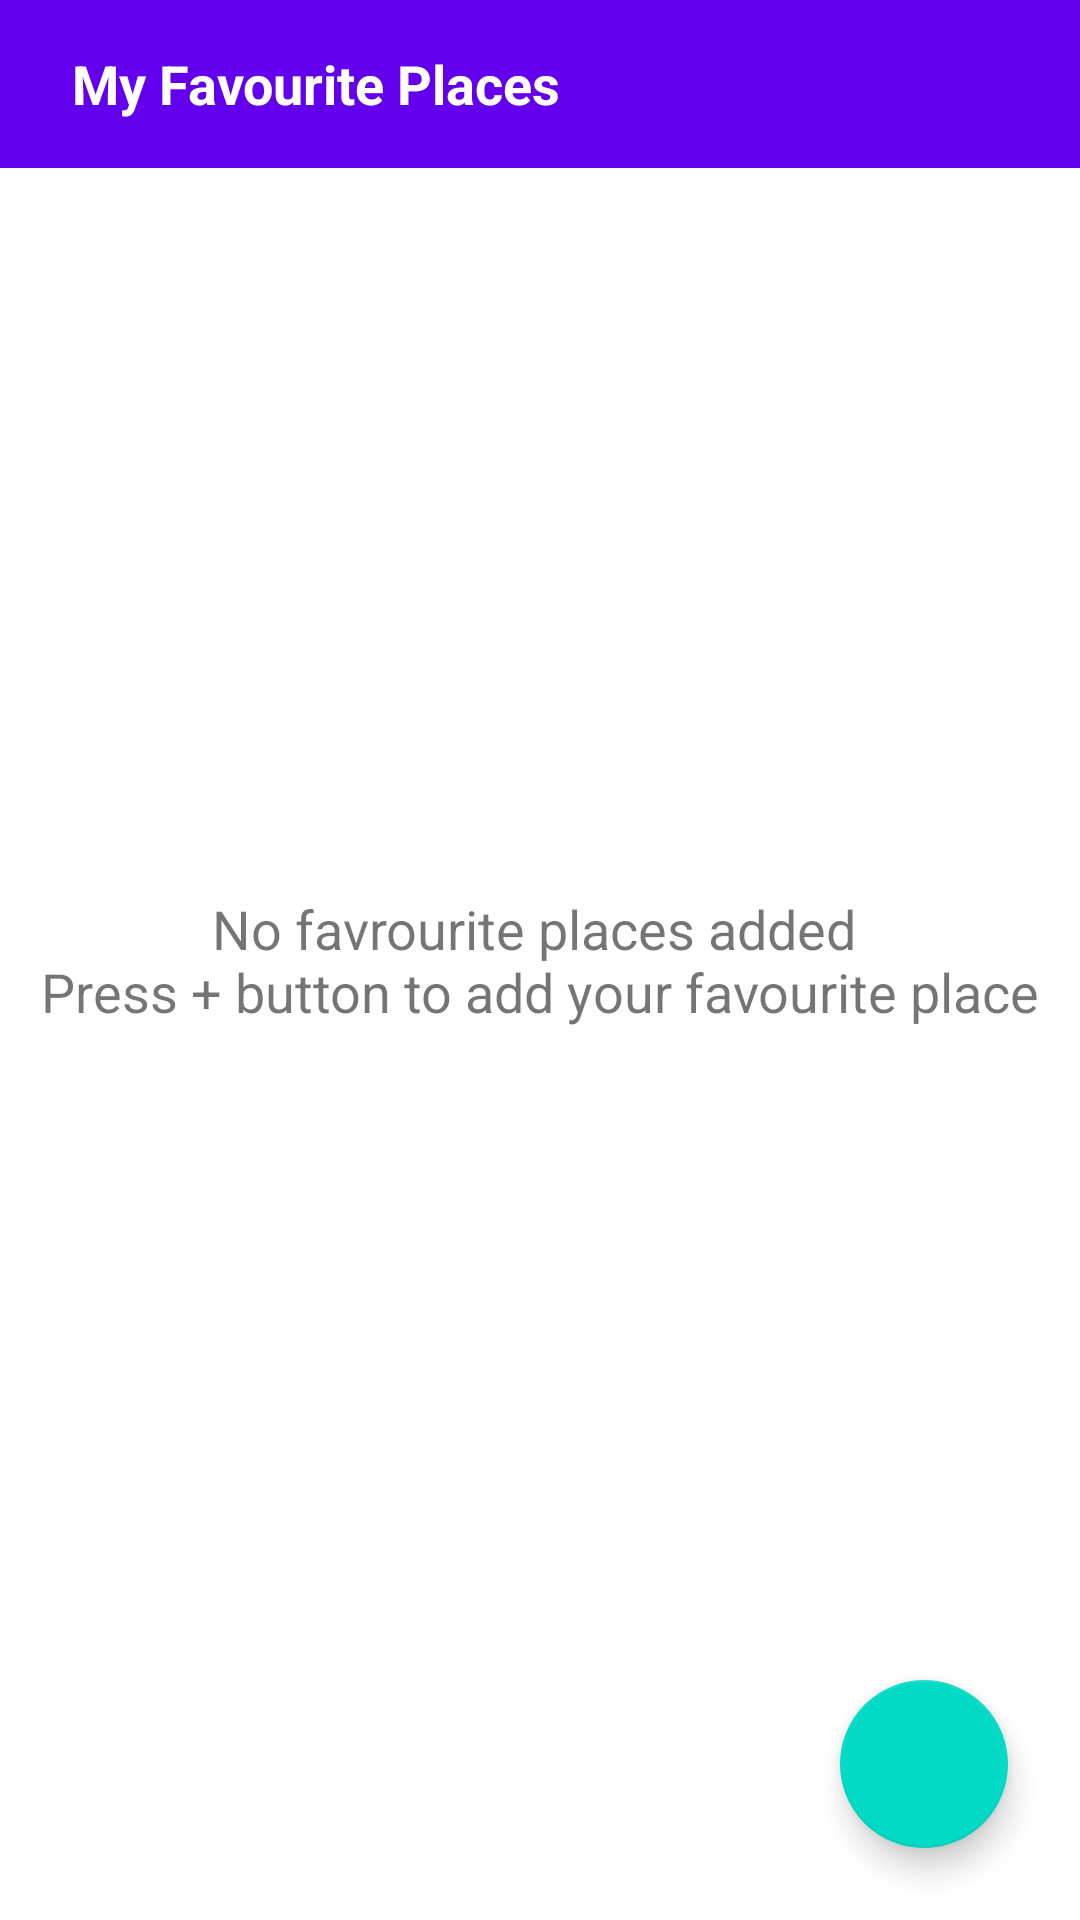

The Android layout XML behind this screen, and the referenced resources:
<!-- AndroidManifest.xml: application theme Theme.FA_alfyGeorge_C0836170_android -->
<!-- res/layout/activity_home.xml -->
<?xml version="1.0" encoding="utf-8"?>
<androidx.constraintlayout.widget.ConstraintLayout
    xmlns:android="http://schemas.android.com/apk/res/android"
    xmlns:app="http://schemas.android.com/apk/res-auto"
    xmlns:tools="http://schemas.android.com/tools"
    android:layout_width="match_parent"
    android:layout_height="match_parent"
    tools:context=".HomeActivity">

    <androidx.appcompat.widget.Toolbar
        android:layout_width="match_parent"
        android:layout_height="?attr/actionBarSize"
        android:id="@+id/toolbar_home"
        android:background="@color/purple_500"
        app:layout_constraintStart_toStartOf="parent"
        app:layout_constraintEnd_toEndOf="parent"
        app:layout_constraintTop_toTopOf="parent">

        <RelativeLayout
            android:layout_width="match_parent"
            android:layout_height="wrap_content">

            <TextView
                android:layout_width="match_parent"
                android:layout_height="?attr/actionBarSize"
                android:text="@string/my_favourite_places"
                android:textColor="@color/white"
                android:textSize="18sp"
                android:textStyle="bold"
                android:gravity="center|start"
                android:layout_alignParentStart="true"
                android:background="@android:color/transparent"
                android:padding="8dp" />
        </RelativeLayout>

    </androidx.appcompat.widget.Toolbar>
    <androidx.recyclerview.widget.RecyclerView
        android:visibility="gone"
        android:id="@+id/recycler_home"
        android:layout_width="0dp"
        android:layout_height="wrap_content"
        android:layout_marginStart="8dp"
        android:layout_marginTop="8dp"
        android:layout_marginEnd="8dp"
        android:layout_marginBottom="8dp"
        app:layout_constraintStart_toStartOf="parent"
        app:layout_constraintEnd_toEndOf="parent"
        app:layout_constraintTop_toBottomOf="@+id/toolbar_home"/>

    <TextView
        android:id="@+id/txt_info"
        android:layout_width="0dp"
        android:layout_height="wrap_content"
        android:textStyle="normal"
        android:textSize="18sp"
        android:gravity="center"
        android:visibility="visible"
        android:text="@string/no_favrourite_places_added_npress_button_to_add_your_favourite_place"
        app:layout_constraintStart_toStartOf="parent"
        app:layout_constraintEnd_toEndOf="parent"
        app:layout_constraintTop_toTopOf="parent"
        app:layout_constraintBottom_toBottomOf="parent"/>

    <com.google.android.material.floatingactionbutton.FloatingActionButton
        android:id="@+id/fab_add"
        android:layout_alignParentBottom="true"
        android:layout_alignParentEnd="true"
        android:layout_margin="24dp"
        android:src="@drawable/ic_add"
        android:layout_width="wrap_content"
        android:layout_height="wrap_content"
        app:layout_constraintEnd_toEndOf="parent"
        app:layout_constraintBottom_toBottomOf="parent" />


</androidx.constraintlayout.widget.ConstraintLayout>
<!-- resources referenced by this layout -->
<resources>
  <string name="my_favourite_places">My Favourite Places</string>
  <string name="no_favrourite_places_added_npress_button_to_add_your_favourite_place">No favrourite places added \nPress + button to add your favourite place</string>
  <style name="Theme.FA_alfyGeorge_C0836170_android" parent="Theme.MaterialComponents.DayNight.DarkActionBar">
          
          <item name="colorPrimary">@color/purple_500</item>
          <item name="colorPrimaryVariant">@color/purple_700</item>
          <item name="colorOnPrimary">@color/white</item>
          
          <item name="colorSecondary">@color/teal_200</item>
          <item name="colorSecondaryVariant">@color/teal_700</item>
          <item name="colorOnSecondary">@color/black</item>
          
          <item name="android:statusBarColor" tools:targetApi="l">?attr/colorPrimaryVariant</item>
          
      </style>
  <!-- not gathered from this repository: default colours our renderer supplied (Android Studio template values) -->
  <color name="purple_500">#FF6200EE</color>
  <color name="purple_700">#FF3700B3</color>
  <color name="teal_200">#FF03DAC5</color>
  <color name="teal_700">#FF018786</color>
  <color name="black">#FF000000</color>
  <color name="white">#FFFFFFFF</color>
</resources>
